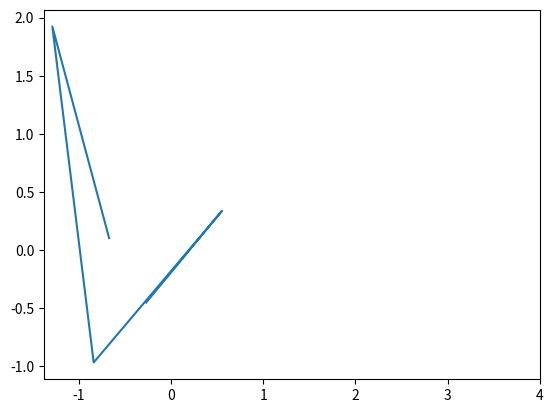

Reproduce this figure in Python.
import matplotlib.pyplot as plt
import numpy as np



x = np.random.randn(5)
y = np.random.randn(5)

print(x)
print(y)

plt.plot(x, y)
plt.xticks([-1, 0, 1, 2, 3, 4])
plt.show()



